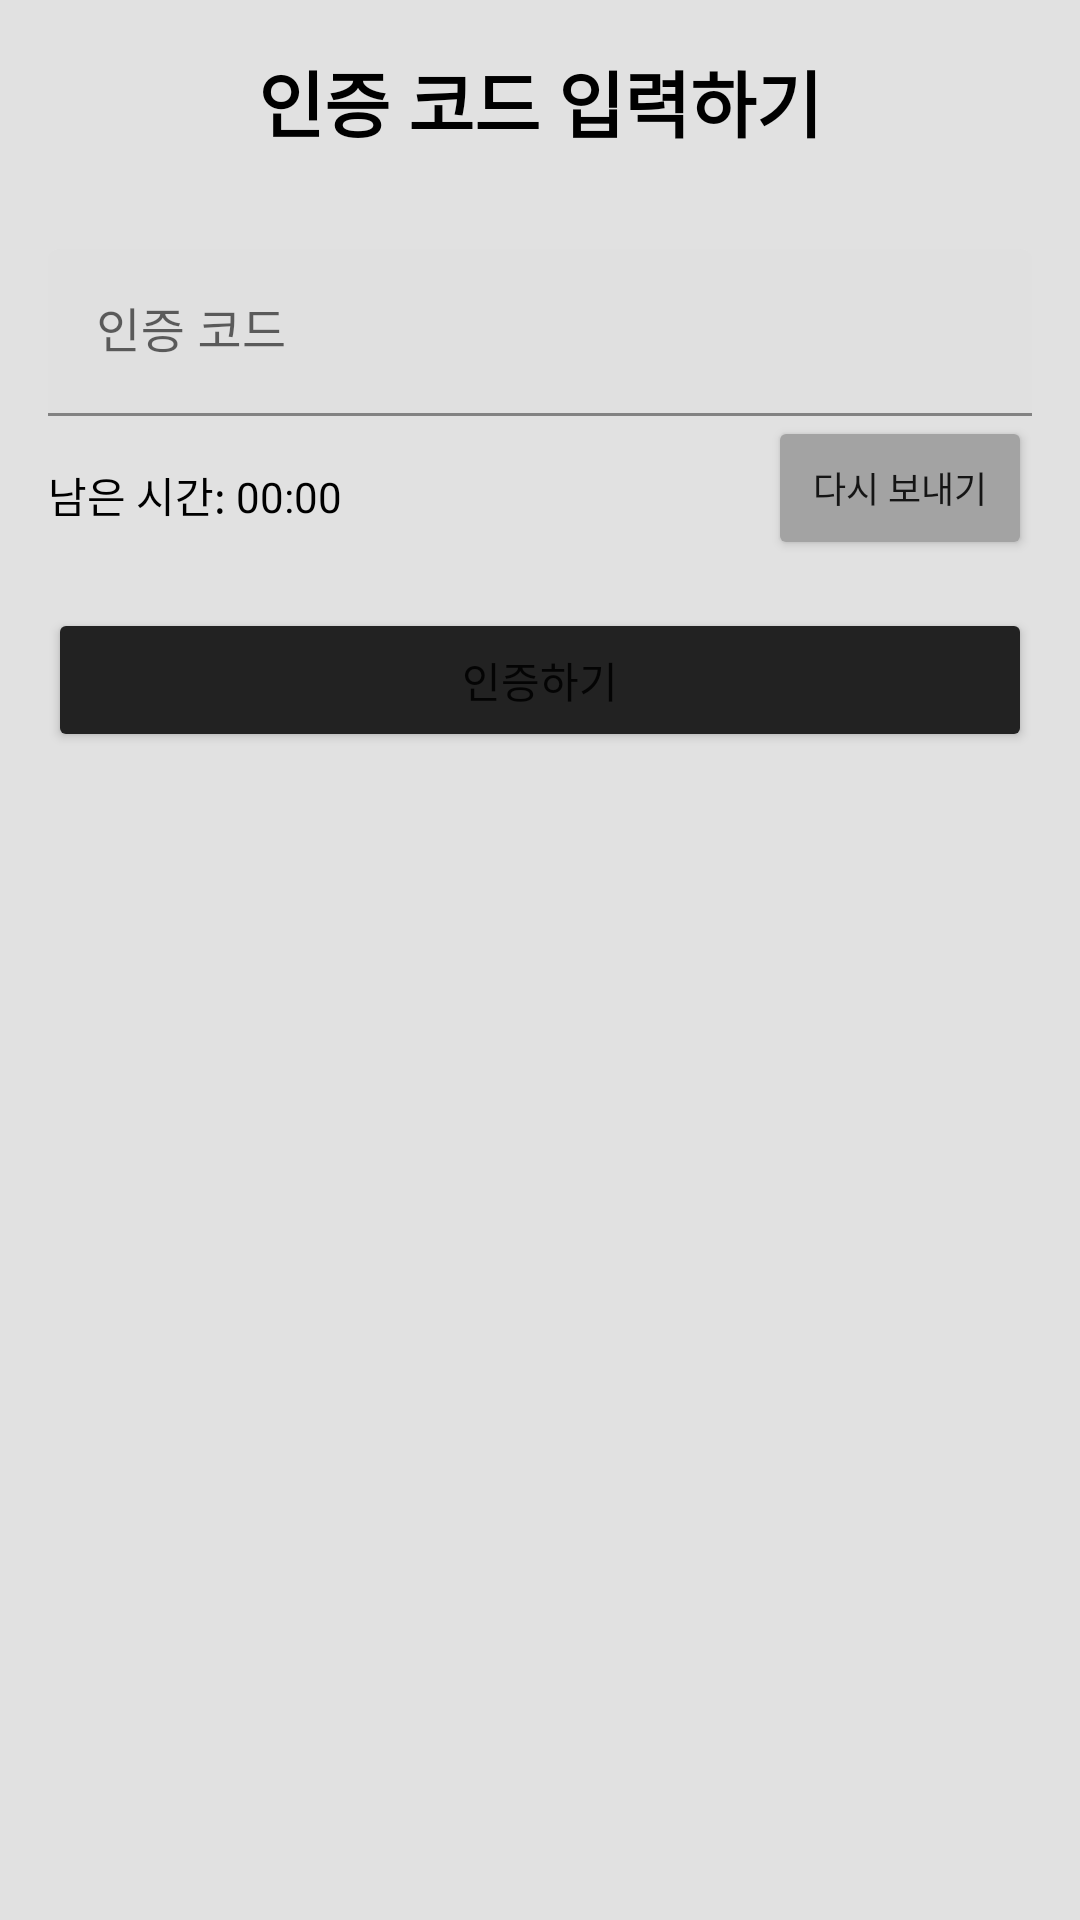

The Android layout XML behind this screen, and the referenced resources:
<!-- AndroidManifest.xml: application theme Theme.TeamnovaPersonalProjectProjecting -->
<!-- res/layout/fragment_authcode.xml -->
<?xml version="1.0" encoding="utf-8"?>
<androidx.constraintlayout.widget.ConstraintLayout xmlns:android="http://schemas.android.com/apk/res/android"
xmlns:app="http://schemas.android.com/apk/res-auto"
android:layout_width="match_parent"
android:layout_height="match_parent"
android:padding="16dp"
android:background="@color/default_app_color">

<TextView
    android:id="@+id/logo_textview"
    android:text="인증 코드 입력하기"
    android:textSize="24sp"
    android:textColor="@color/black"
    android:textStyle="bold"
    android:layout_width="wrap_content"
    android:layout_height="wrap_content"
    app:layout_constraintTop_toTopOf="parent"
    app:layout_constraintStart_toStartOf="parent"
    app:layout_constraintEnd_toEndOf="parent"/>

<com.google.android.material.textfield.TextInputLayout
    android:id="@+id/authCodeInputLayout"
    android:layout_width="0dp"
    android:layout_height="wrap_content"
    android:layout_marginTop="32dp"
    app:layout_constraintTop_toBottomOf="@id/logo_textview"
    app:layout_constraintStart_toStartOf="parent"
    app:layout_constraintEnd_toEndOf="parent">

    <com.google.android.material.textfield.TextInputEditText
        android:id="@+id/authCodeInput"
        android:layout_width="match_parent"
        android:layout_height="wrap_content"
        android:hint="인증 코드"
        android:importantForAccessibility="yes"
        android:inputType="number" />

</com.google.android.material.textfield.TextInputLayout>

    
    <TextView
        android:id="@+id/textview_timer"
        android:layout_width="wrap_content"
        android:layout_height="wrap_content"
        app:layout_constraintTop_toBottomOf="@id/authCodeInputLayout"
        app:layout_constraintStart_toStartOf="parent"
        android:text="남은 시간: 00:00"
        android:textColor="@android:color/black"
        android:layout_marginTop="16dp"
        android:layout_marginBottom="16dp"
        android:layout_alignParentEnd="true"/>

    
    <Button
        android:id="@+id/btn_resend_code"
        android:layout_width="wrap_content"
        android:layout_height="wrap_content"
        app:layout_constraintTop_toBottomOf="@id/authCodeInputLayout"
        app:layout_constraintEnd_toEndOf="parent"
        android:text="다시 보내기"
        android:textSize="12sp"
        android:paddingVertical="6dp"
        android:layout_marginBottom="16dp"
        android:backgroundTint="@color/default_app_color_bl2"
        />

<Button
    android:id="@+id/next_button"
    android:layout_width="0dp"
    android:layout_height="wrap_content"
    android:layout_marginTop="16dp"
    android:text="인증하기"
    android:backgroundTint="@color/default_app_color_d1"
    app:layout_constraintTop_toBottomOf="@id/btn_resend_code"
    app:layout_constraintStart_toStartOf="parent"
    app:layout_constraintEnd_toEndOf="parent" />

</androidx.constraintlayout.widget.ConstraintLayout>
<!-- resources referenced by this layout -->
<resources>
  <color name="black">#FF000000</color>
  <color name="default_app_color">#E1E1E1</color>
  <color name="default_app_color_bl2">#A3A3A3</color>
  <color name="default_app_color_d1">#222222</color>
  <style name="Theme.TeamnovaPersonalProjectProjecting" parent="Theme.MaterialComponents.DayNight.NoActionBar">
          
          <item name="colorPrimary">@color/default_app_color_bl1</item>
          <item name="colorPrimaryVariant">@color/default_app_color_d1</item>
          <item name="colorOnPrimary">@color/white</item>
          
          <item name="colorSecondary">@color/teal_200</item>
          <item name="colorSecondaryVariant">@color/teal_700</item>
          <item name="colorOnSecondary">@color/black</item>
          
          <item name="android:statusBarColor">?attr/colorPrimaryVariant</item>
          
      </style>
  <color name="default_app_color_bl1">#8A8A8A</color>
  <color name="white">#FFFFFFFF</color>
  <color name="teal_200">#FF03DAC5</color>
  <color name="teal_700">#FF018786</color>
</resources>
